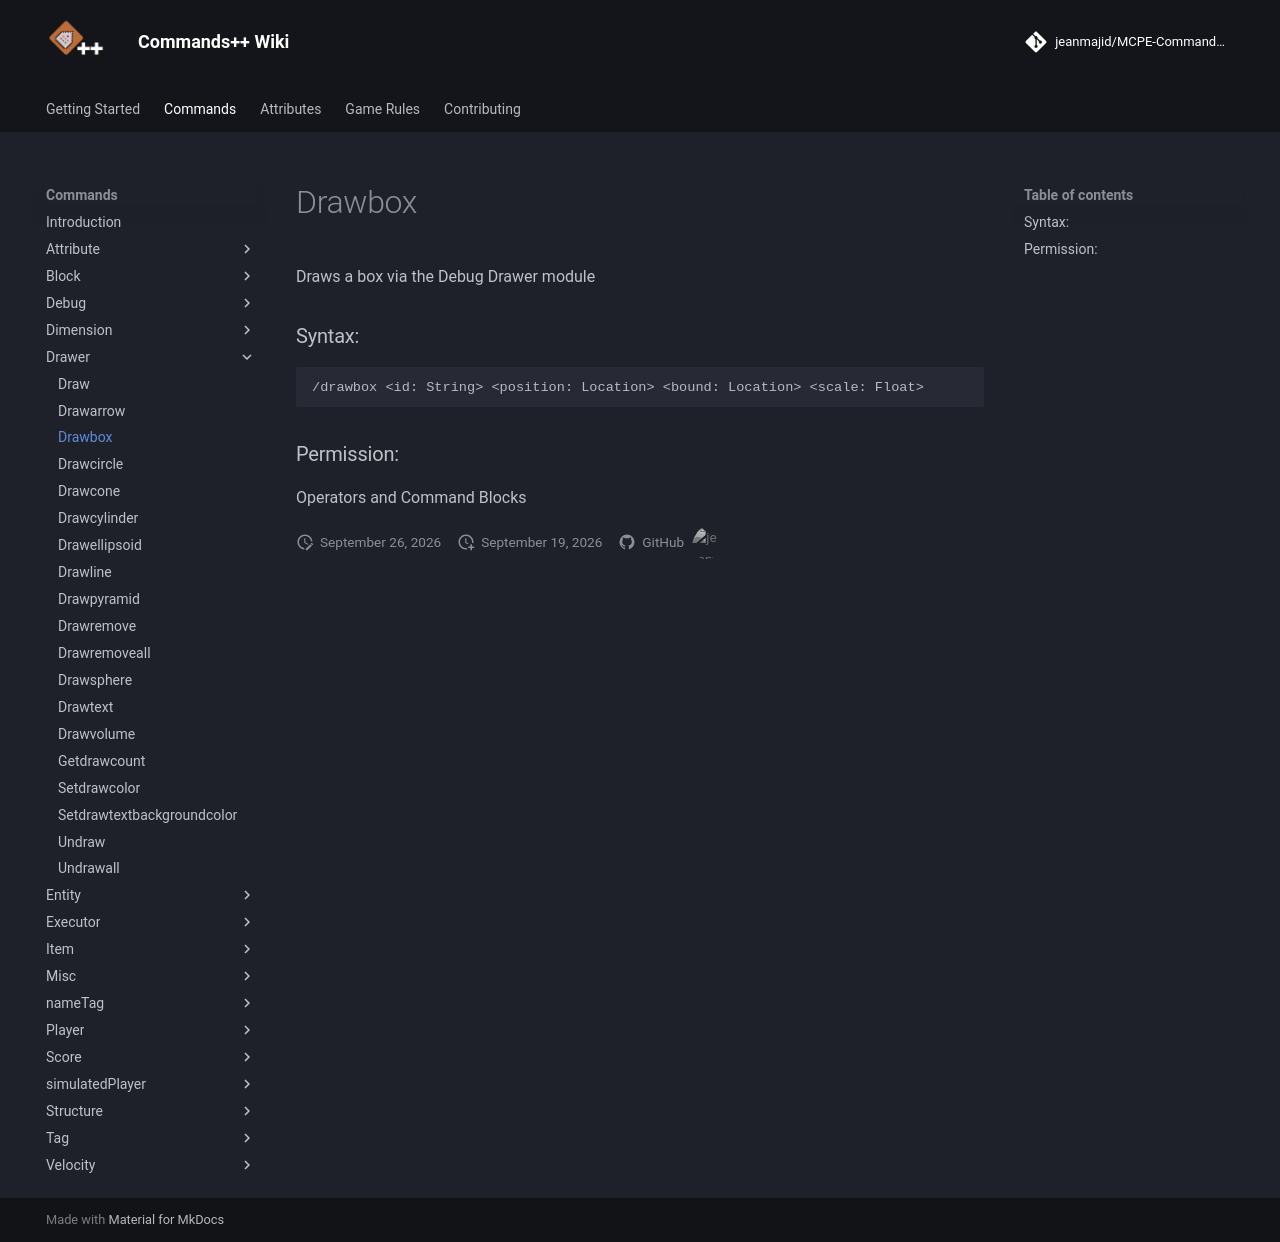

repository: jeanmajid/MCPE-Commands-plus-plus · page: commands/drawer/drawbox/index.html · generator: mkdocs

<!-- AUTO GENERATED DO NOT TOUCH ANYTHING UNDERNEATH -->

Draws a box via the Debug Drawer module

### Syntax:

```
/drawbox <id: String> <position: Location> <bound: Location> <scale: Float>
```

### Permission:

Operators and Command Blocks

<!-- AUTO GENERATED DO NOT TOUCH ANYTHING ABOVE -->
